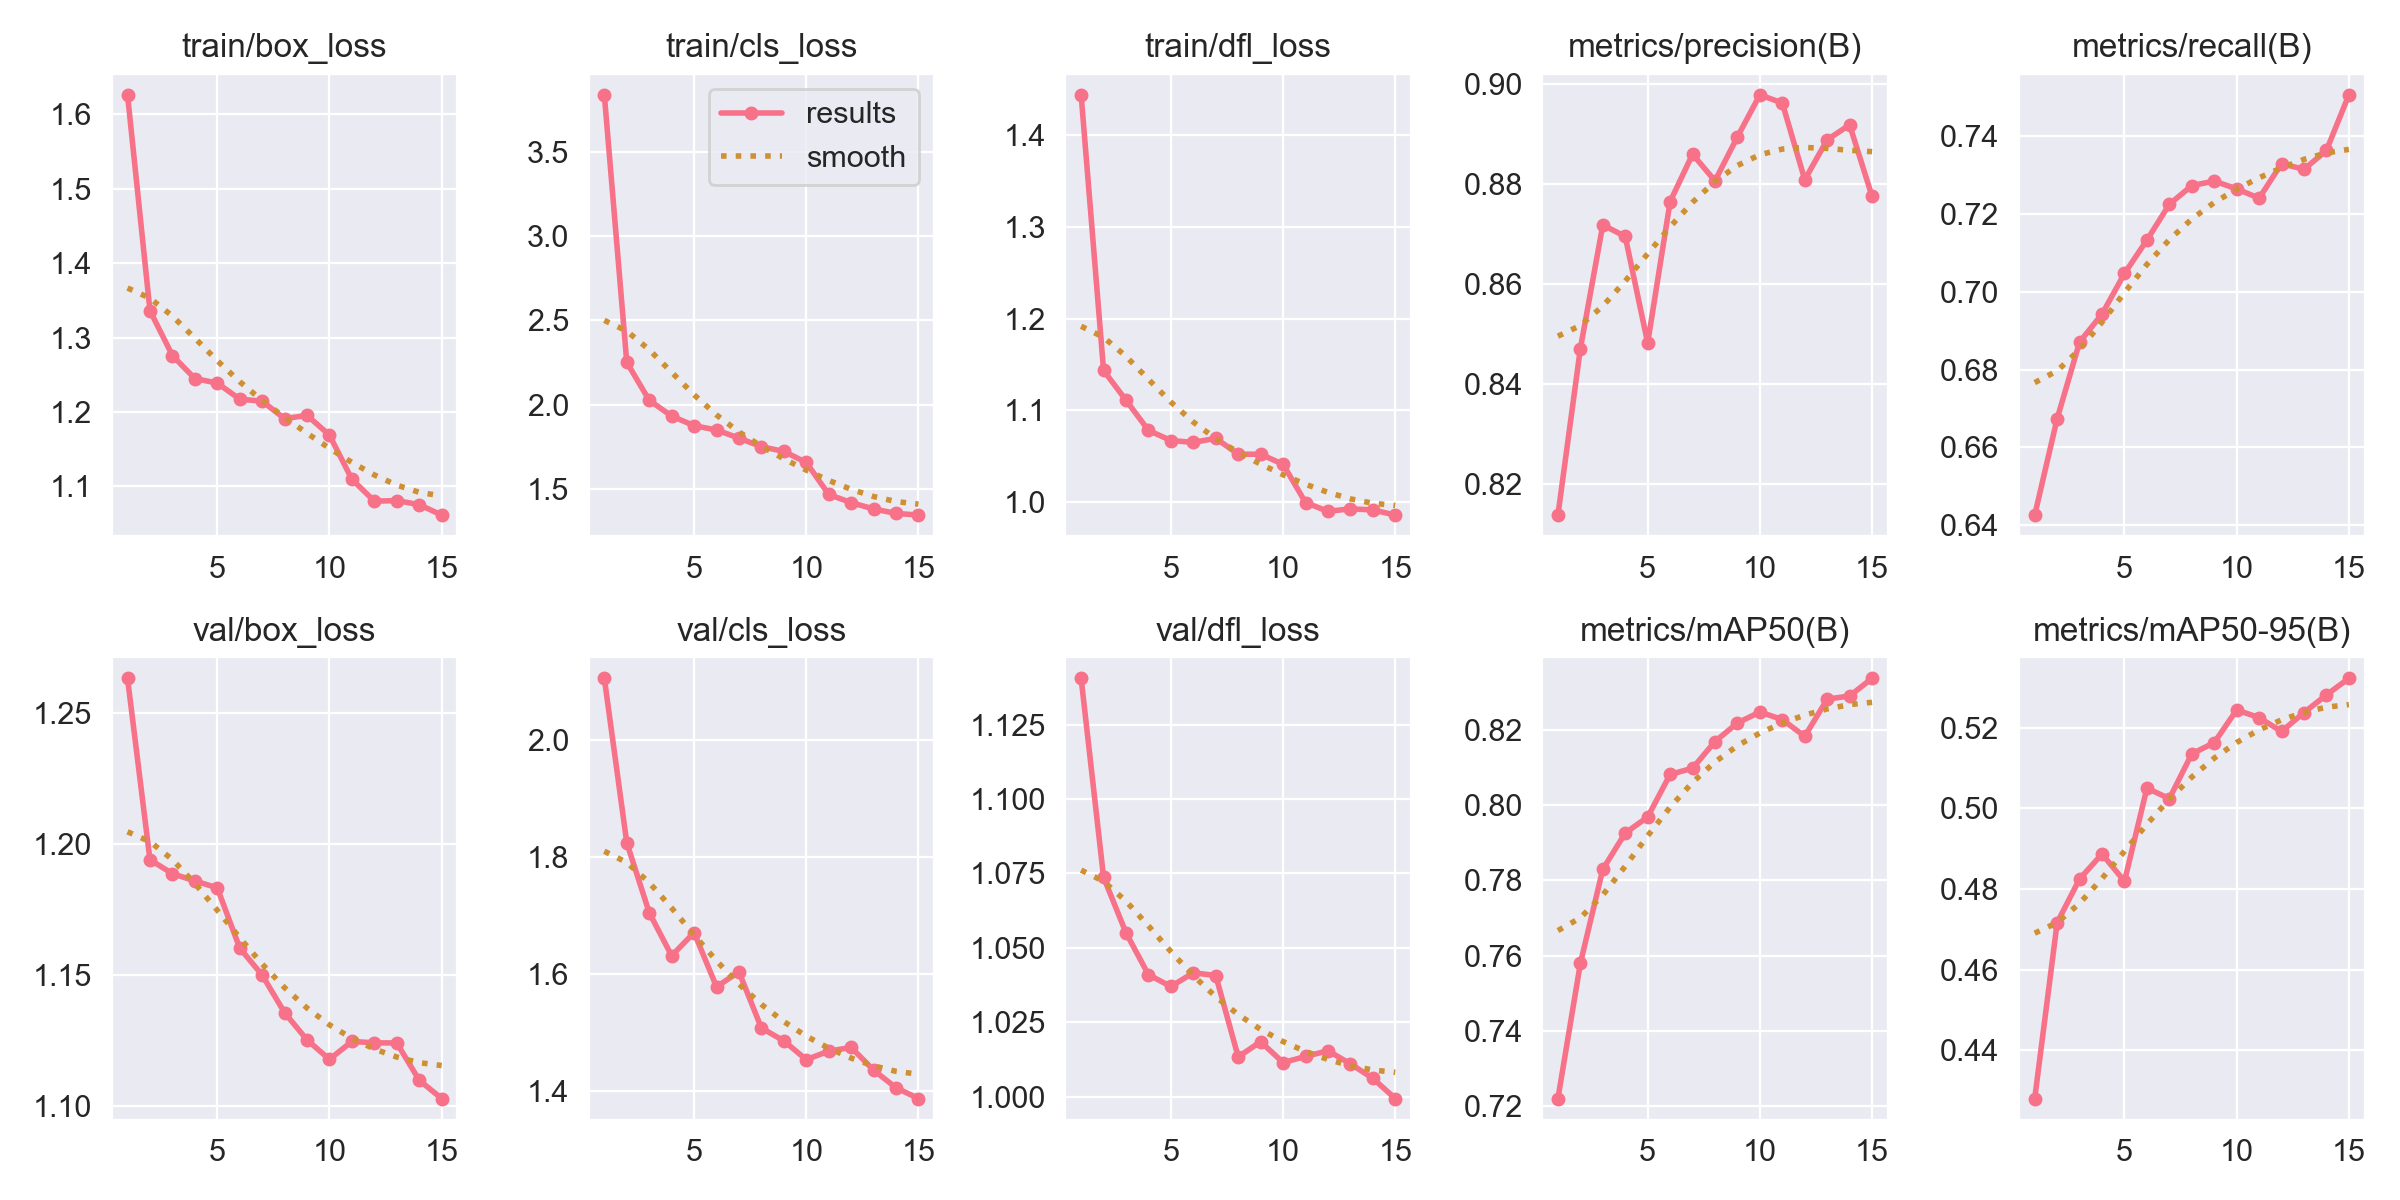

The file beside this chart, header and first rows:
epoch, time, train/box_loss, train/cls_loss, train/dfl_loss, metrics/precision(B), metrics/recall(B), metrics/mAP50(B), metrics/mAP50-95(B), val/box_loss, val/cls_loss, val/dfl_loss, lr/pg0, lr/pg1, lr/pg2
1, 343.9, 1.626, 3.84, 1.444, 0.8138, 0.6426, 0.722, 0.428, 1.263, 2.106, 1.141, 0.004188, 0.004188, 0.007499
2, 685.5, 1.336, 2.251, 1.143, 0.8471, 0.6674, 0.758, 0.4716, 1.194, 1.825, 1.074, 0.004073, 0.004073, 0.004073
3, 1024, 1.276, 2.026, 1.111, 0.8718, 0.6871, 0.783, 0.4825, 1.189, 1.705, 1.055, 0.003814, 0.003814, 0.003814
4, 1364, 1.245, 1.932, 1.078, 0.8695, 0.6943, 0.7926, 0.4886, 1.186, 1.631, 1.041, 0.003556, 0.003556, 0.003556
5, 1705, 1.239, 1.875, 1.067, 0.8482, 0.7047, 0.7968, 0.4819, 1.183, 1.671, 1.037, 0.003298, 0.003298, 0.003298
6, 2062, 1.217, 1.849, 1.065, 0.8765, 0.7133, 0.8082, 0.505, 1.16, 1.578, 1.042, 0.00304, 0.00304, 0.00304
7, 2435, 1.214, 1.801, 1.069, 0.886, 0.7225, 0.8098, 0.5024, 1.15, 1.604, 1.041, 0.002781, 0.002781, 0.002781
8, 2804, 1.191, 1.75, 1.052, 0.8807, 0.7273, 0.8169, 0.5135, 1.136, 1.507, 1.013, 0.002523, 0.002523, 0.002523
9, 3161, 1.195, 1.722, 1.052, 0.8894, 0.7285, 0.8218, 0.5163, 1.125, 1.485, 1.018, 0.002265, 0.002265, 0.002265
10, 3502, 1.169, 1.656, 1.041, 0.8979, 0.7265, 0.8247, 0.5244, 1.118, 1.453, 1.011, 0.002007, 0.002007, 0.002007
11, 3837, 1.109, 1.467, 0.9993, 0.8962, 0.7241, 0.8227, 0.5225, 1.125, 1.468, 1.014, 0.001748, 0.001748, 0.001748
12, 4169, 1.08, 1.418, 0.9897, 0.8809, 0.733, 0.8183, 0.519, 1.124, 1.474, 1.015, 0.00149, 0.00149, 0.00149
13, 4502, 1.081, 1.38, 0.9924, 0.8889, 0.7315, 0.8282, 0.5237, 1.124, 1.435, 1.011, 0.001232, 0.001232, 0.001232
14, 4834, 1.075, 1.354, 0.9912, 0.8919, 0.7364, 0.829, 0.5281, 1.11, 1.405, 1.006, 0.0009735, 0.0009735, 0.0009735
15, 5158, 1.061, 1.344, 0.9857, 0.8775, 0.7507, 0.8337, 0.5322, 1.103, 1.387, 0.9994, 0.0007152, 0.0007152, 0.0007152
